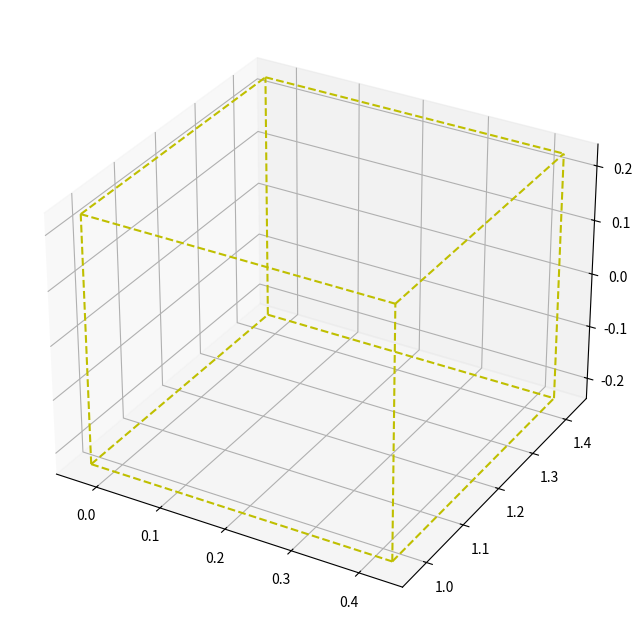

Reproduce this figure in Python.
import matplotlib.pyplot as plt
from mpl_toolkits.mplot3d import Axes3D

fig = plt.figure(figsize=(10, 8))
ax = fig.add_subplot(111, projection='3d')

# min=(-0.03, 0.97, -0.23), max=(0.43, 1.43, 0.23))

x_min, y_min, z_min = (-0.03, 0.97, -0.23)
x_max, y_max, z_max = (0.43, 1.43, 0.23)

def plot_box(x_min, y_min, z_min, x_max, y_max, z_max, axx):
        
    axx.plot3D([x_min, x_max], [y_min, y_min], [z_min, z_min], 'y--')
    axx.plot3D([x_min, x_max], [y_max, y_max], [z_min, z_min], 'y--')
    axx.plot3D([x_min, x_max], [y_min, y_min], [z_max, z_max], 'y--')
    axx.plot3D([x_min, x_max], [y_max, y_max], [z_max, z_max], 'y--')
    axx.plot3D([x_min, x_min], [y_min, y_max], [z_min, z_min], 'y--')
    axx.plot3D([x_max, x_max], [y_min, y_max], [z_min, z_min], 'y--')
    axx.plot3D([x_min, x_min], [y_min, y_max], [z_max, z_max], 'y--')
    axx.plot3D([x_max, x_max], [y_min, y_max], [z_max, z_max], 'y--')
    axx.plot3D([x_min, x_min], [y_min, y_min], [z_min, z_max], 'y--')
    axx.plot3D([x_max, x_max], [y_min, y_min], [z_min, z_max], 'y--')
    axx.plot3D([x_min, x_min], [y_max, y_max], [z_min, z_max], 'y--')
    axx.plot3D([x_max, x_max], [y_max, y_max], [z_min, z_max], 'y--')

plot_box(x_min, y_min, z_min, x_max, y_max, z_max, ax)
    
plt.show()
